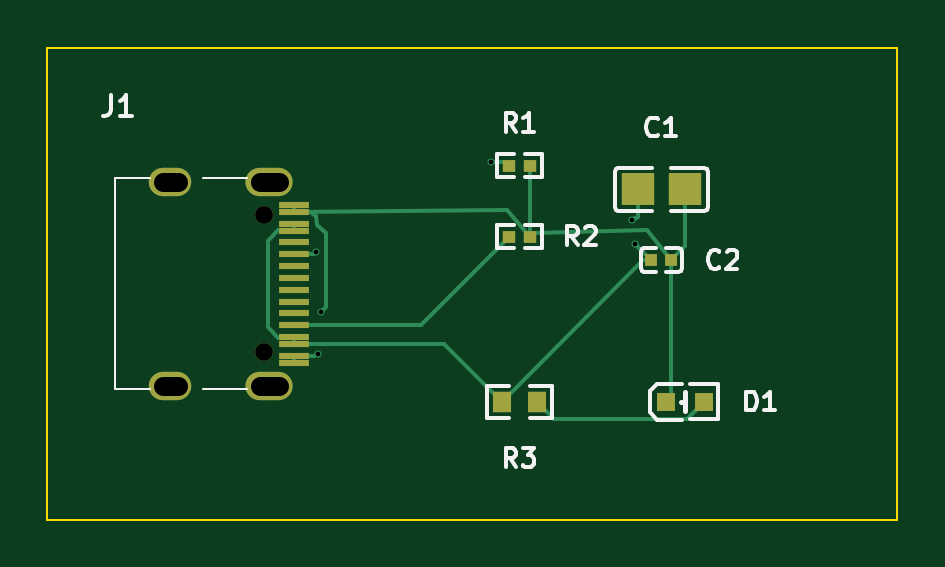
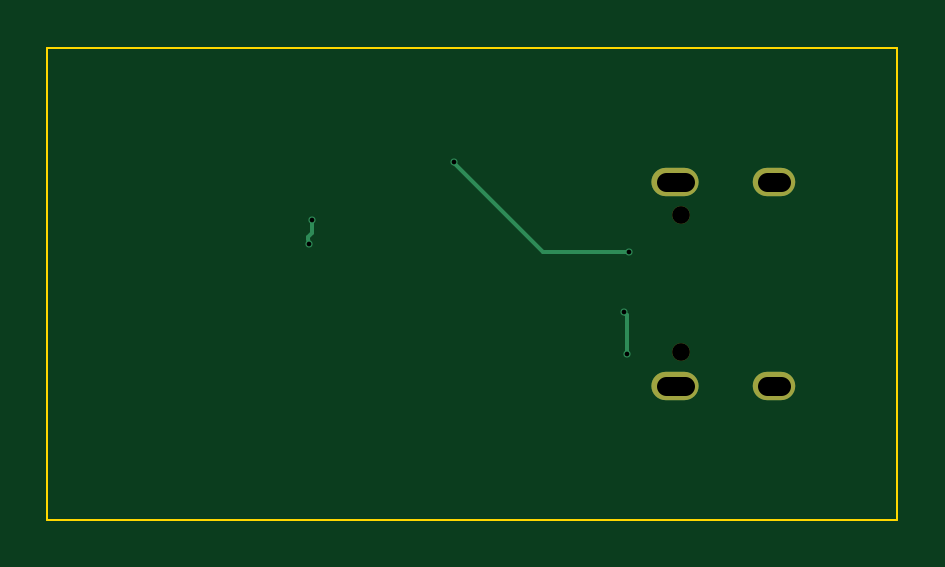
Circuit board: 11 layer files. Board 36.0 x 20.0 mm.
- bottom_copper: circuit-B_Cu.gbl (1722 bytes)
- bottom_mask: circuit-B_Mask.gbs (716 bytes)
- paste: circuit-B_Paste.gbp (1337 bytes)
- bottom_silk: circuit-B_Silkscreen.gbo (453 bytes)
- outline: circuit-Edge_Cuts.gm1 (682 bytes)
- top_copper: circuit-F_Cu.gtl (5640 bytes)
- top_mask: circuit-F_Mask.gts (1712 bytes)
- paste: circuit-F_Paste.gtp (2333 bytes)
- top_silk: circuit-F_Silkscreen.gto (10554 bytes)
- drill: circuit-NPTH.drl (357 bytes)
- drill: circuit-PTH.drl (631 bytes)

=== bottom_copper: circuit-B_Cu.gbl ===
%TF.GenerationSoftware,KiCad,Pcbnew,10.0.8*%
%TF.CreationDate,2026-11-26T17:53:57+08:00*%
%TF.ProjectId,circuit,63697263-7569-4742-9e6b-696361645f70,rev?*%
%TF.SameCoordinates,Original*%
%TF.FileFunction,Copper,L2,Bot*%
%TF.FilePolarity,Positive*%
%FSLAX46Y46*%
G04 Gerber Fmt 4.6, Leading zero omitted, Abs format (unit mm)*
G04 Created by KiCad (PCBNEW 10.0.8) date 2026-11-26 17:53:57*
%MOMM*%
%LPD*%
G01*
G04 APERTURE LIST*
%TA.AperFunction,ComponentPad*%
%ADD10O,1.799996X1.199998*%
%TD*%
%TA.AperFunction,ComponentPad*%
%ADD11O,1.999996X1.199998*%
%TD*%
%TA.AperFunction,ViaPad*%
%ADD12C,0.300000*%
%TD*%
%TA.AperFunction,Conductor*%
%ADD13C,0.150000*%
%TD*%
G04 APERTURE END LIST*
D10*
%TO.P,J1,17*%
%TO.N,N/C*%
X87225914Y-104325112D03*
D11*
%TO.P,J1,18*%
X91405738Y-104325112D03*
%TO.P,J1,19*%
X91405738Y-95674888D03*
D10*
%TO.P,J1,20*%
X87225914Y-95674888D03*
%TD*%
D12*
%TO.N,CC1*%
X93372761Y-98651956D03*
X100789000Y-94825000D03*
%TO.N,GND*%
X93578000Y-101199000D03*
X93457824Y-102988807D03*
%TO.N,VBUS*%
X106778778Y-97307124D03*
X106900988Y-98301116D03*
%TD*%
%TO.N,CC1*%
D13*
X93372761Y-98651956D02*
X97006805Y-98652000D01*
X97006805Y-98652000D02*
X100718280Y-94940524D01*
X100718280Y-94940524D02*
X100718280Y-94895720D01*
X100718280Y-94895720D02*
X100789000Y-94825000D01*
%TO.N,GND*%
X93578000Y-101199000D02*
X93561304Y-101215696D01*
X93561304Y-101215696D02*
X93561304Y-101230229D01*
X93561304Y-101230229D02*
X93457801Y-101333733D01*
X93457801Y-101333733D02*
X93457824Y-102988807D01*
%TO.N,VBUS*%
X106778778Y-97307124D02*
X106780162Y-97845902D01*
X106780162Y-97845902D02*
X106969036Y-98034776D01*
X106969036Y-98034776D02*
X106969036Y-98092932D01*
X106969036Y-98092932D02*
X106900988Y-98301116D01*
%TD*%
M02*

=== bottom_mask: circuit-B_Mask.gbs ===
%TF.GenerationSoftware,KiCad,Pcbnew,10.0.8*%
%TF.CreationDate,2026-11-26T17:53:57+08:00*%
%TF.ProjectId,circuit,63697263-7569-4742-9e6b-696361645f70,rev?*%
%TF.SameCoordinates,Original*%
%TF.FileFunction,Soldermask,Bot*%
%TF.FilePolarity,Negative*%
%FSLAX46Y46*%
G04 Gerber Fmt 4.6, Leading zero omitted, Abs format (unit mm)*
G04 Created by KiCad (PCBNEW 10.0.8) date 2026-11-26 17:53:57*
%MOMM*%
%LPD*%
G01*
G04 APERTURE LIST*
%ADD10O,1.799996X1.199998*%
%ADD11O,1.999996X1.199998*%
%ADD12C,0.750011*%
G04 APERTURE END LIST*
D10*
%TO.C,J1*%
X87225914Y-104325112D03*
D11*
X91405738Y-104325112D03*
X91405738Y-95674888D03*
D10*
X87225914Y-95674888D03*
D12*
X91180611Y-97100082D03*
X91180611Y-102899918D03*
%TD*%
M02*

=== paste: circuit-B_Paste.gbp (1337 bytes, source withheld) ===
=== bottom_silk: circuit-B_Silkscreen.gbo ===
%TF.GenerationSoftware,KiCad,Pcbnew,10.0.8*%
%TF.CreationDate,2026-11-26T17:53:57+08:00*%
%TF.ProjectId,circuit,63697263-7569-4742-9e6b-696361645f70,rev?*%
%TF.SameCoordinates,Original*%
%TF.FileFunction,Legend,Bot*%
%TF.FilePolarity,Positive*%
%FSLAX46Y46*%
G04 Gerber Fmt 4.6, Leading zero omitted, Abs format (unit mm)*
G04 Created by KiCad (PCBNEW 10.0.8) date 2026-11-26 17:53:57*
%MOMM*%
%LPD*%
G01*
G04 APERTURE LIST*
G04 APERTURE END LIST*
M02*

=== outline: circuit-Edge_Cuts.gm1 ===
%TF.GenerationSoftware,KiCad,Pcbnew,10.0.8*%
%TF.CreationDate,2026-11-26T17:53:57+08:00*%
%TF.ProjectId,circuit,63697263-7569-4742-9e6b-696361645f70,rev?*%
%TF.SameCoordinates,Original*%
%TF.FileFunction,Profile,NP*%
%FSLAX46Y46*%
G04 Gerber Fmt 4.6, Leading zero omitted, Abs format (unit mm)*
G04 Created by KiCad (PCBNEW 10.0.8) date 2026-11-26 17:53:57*
%MOMM*%
%LPD*%
G01*
G04 APERTURE LIST*
%TA.AperFunction,Profile*%
%ADD10C,0.100000*%
%TD*%
G04 APERTURE END LIST*
D10*
X82000000Y-110000000D02*
X118000000Y-110000000D01*
X118000000Y-110000000D02*
X118000000Y-90000000D01*
X118000000Y-90000000D02*
X82000000Y-90000000D01*
X82000000Y-90000000D02*
X82000000Y-110000000D01*
M02*

=== top_copper: circuit-F_Cu.gtl ===
%TF.GenerationSoftware,KiCad,Pcbnew,10.0.8*%
%TF.CreationDate,2026-11-26T17:53:57+08:00*%
%TF.ProjectId,circuit,63697263-7569-4742-9e6b-696361645f70,rev?*%
%TF.SameCoordinates,Original*%
%TF.FileFunction,Copper,L1,Top*%
%TF.FilePolarity,Positive*%
%FSLAX46Y46*%
G04 Gerber Fmt 4.6, Leading zero omitted, Abs format (unit mm)*
G04 Created by KiCad (PCBNEW 10.0.8) date 2026-11-26 17:53:57*
%MOMM*%
%LPD*%
G01*
G04 APERTURE LIST*
%TA.AperFunction,SMDPad,CuDef*%
%ADD10R,1.299997X0.299999*%
%TD*%
%TA.AperFunction,ComponentPad*%
%ADD11O,1.799996X1.199998*%
%TD*%
%TA.AperFunction,ComponentPad*%
%ADD12O,1.999996X1.199998*%
%TD*%
%TA.AperFunction,SMDPad,CuDef*%
%ADD13R,0.565658X0.540004*%
%TD*%
%TA.AperFunction,SMDPad,CuDef*%
%ADD14R,1.410005X1.350010*%
%TD*%
%TA.AperFunction,SMDPad,CuDef*%
%ADD15R,0.499999X0.540004*%
%TD*%
%TA.AperFunction,SMDPad,CuDef*%
%ADD16R,0.806475X0.864006*%
%TD*%
%TA.AperFunction,SMDPad,CuDef*%
%ADD17R,0.799998X0.799998*%
%TD*%
%TA.AperFunction,ViaPad*%
%ADD18C,0.300000*%
%TD*%
%TA.AperFunction,Conductor*%
%ADD19C,0.150000*%
%TD*%
G04 APERTURE END LIST*
D10*
%TO.P,J1,5*%
%TO.N,N/C*%
X92449087Y-98249940D03*
%TO.P,J1,6*%
%TO.N,CC1*%
X92449087Y-98750066D03*
%TO.P,J1,7*%
%TO.N,N/C*%
X92449087Y-99249938D03*
%TO.P,J1,8*%
X92449087Y-99750064D03*
%TO.P,J1,9*%
X92449087Y-100249936D03*
%TO.P,J1,10*%
X92449087Y-100750062D03*
%TO.P,J1,11*%
X92449087Y-101249680D03*
%TO.P,J1,12*%
%TO.N,CC2*%
X92449087Y-101750060D03*
%TO.P,J1,1*%
%TO.N,GND*%
X92449087Y-96649994D03*
%TO.P,J1,2*%
X92449087Y-96949968D03*
%TO.P,J1,3*%
%TO.N,VBUS*%
X92449087Y-97450094D03*
%TO.P,J1,4*%
X92449087Y-97750068D03*
%TO.P,J1,14*%
X92449087Y-102249932D03*
%TO.P,J1,13*%
X92449087Y-102550160D03*
%TO.P,J1,16*%
%TO.N,GND*%
X92449087Y-103050032D03*
%TO.P,J1,15*%
X92449087Y-103350006D03*
D11*
%TO.P,J1,17*%
%TO.N,N/C*%
X87225914Y-104325112D03*
D12*
%TO.P,J1,18*%
X91405738Y-104325112D03*
%TO.P,J1,19*%
X91405738Y-95674888D03*
D11*
%TO.P,J1,20*%
X87225914Y-95674888D03*
%TD*%
D13*
%TO.P,R1,2*%
%TO.N,GND*%
X102432816Y-95000000D03*
%TO.P,R1,1*%
%TO.N,CC1*%
X101567184Y-95000000D03*
%TD*%
%TO.P,R2,2*%
%TO.N,GND*%
X102432816Y-98000000D03*
%TO.P,R2,1*%
%TO.N,CC2*%
X101567184Y-98000000D03*
%TD*%
D14*
%TO.P,C1,2*%
%TO.N,GND*%
X108999998Y-96000000D03*
%TO.P,C1,1*%
%TO.N,VBUS*%
X107000002Y-96000000D03*
%TD*%
D15*
%TO.P,C2,2*%
%TO.N,GND*%
X108420116Y-99000000D03*
%TO.P,C2,1*%
%TO.N,VBUS*%
X107579884Y-99000000D03*
%TD*%
D16*
%TO.P,R3,2*%
%TO.N,LED*%
X102753364Y-105000000D03*
%TO.P,R3,1*%
%TO.N,VBUS*%
X101246636Y-105000000D03*
%TD*%
D17*
%TO.P,D1,2*%
%TO.N,GND*%
X108199900Y-105000000D03*
%TO.P,D1,1*%
%TO.N,LED*%
X109800100Y-105000000D03*
%TD*%
D18*
%TO.N,CC1*%
X93372761Y-98651956D03*
X100789000Y-94825000D03*
%TO.N,GND*%
X93578000Y-101199000D03*
X93457824Y-102988807D03*
%TO.N,VBUS*%
X106778778Y-97307124D03*
X106900988Y-98301116D03*
%TD*%
%TO.N,LED*%
D19*
X102753364Y-105000000D02*
X103460274Y-105706910D01*
X103460274Y-105706910D02*
X109093190Y-105706910D01*
X109093190Y-105706910D02*
X109800100Y-105000000D01*
%TO.N,CC2*%
X92449087Y-101750060D02*
X97816940Y-101750060D01*
X97816940Y-101750060D02*
X101567184Y-98000000D01*
%TO.N,CC1*%
X92449087Y-98750066D02*
X93316934Y-98750066D01*
X93316934Y-98750066D02*
X93409967Y-98657033D01*
X93409967Y-98657033D02*
X93372761Y-98651956D01*
X100789000Y-94825000D02*
X101392184Y-94825000D01*
X101392184Y-94825000D02*
X101567184Y-95000000D01*
%TO.N,GND*%
X92449087Y-103350006D02*
X92449087Y-103050087D01*
X92449087Y-103050087D02*
X92449087Y-103050032D01*
X92449087Y-96649994D02*
X92449087Y-96949968D01*
X102432816Y-95000000D02*
X102432816Y-95000184D01*
X102432816Y-95000184D02*
X102432816Y-98000000D01*
X108999998Y-96000000D02*
X108999998Y-98420002D01*
X108999998Y-98420002D02*
X108420116Y-99000000D01*
X108420116Y-99000000D02*
X108420116Y-104779784D01*
X108420116Y-104779784D02*
X108199900Y-105000000D01*
X102432816Y-98000000D02*
X102609769Y-97830427D01*
X102609769Y-97830427D02*
X107392085Y-97734369D01*
X107392085Y-97734369D02*
X108420116Y-99000000D01*
X92449087Y-96949968D02*
X92531002Y-97009972D01*
X92531002Y-97009972D02*
X93135273Y-96975417D01*
X93135273Y-96975417D02*
X93379525Y-97138895D01*
X93379525Y-97138895D02*
X93437320Y-97492324D01*
X93437320Y-97492324D02*
X93818043Y-97846453D01*
X93818043Y-97846453D02*
X93797461Y-100990379D01*
X93797461Y-100990379D02*
X93578000Y-101199000D01*
X93457824Y-102988807D02*
X93440283Y-102953120D01*
X93440283Y-102953120D02*
X93408845Y-102953120D01*
X93408845Y-102953120D02*
X93311933Y-103050032D01*
X93311933Y-103050032D02*
X92449087Y-103050032D01*
X92449087Y-96949968D02*
X101486627Y-96854908D01*
X101486627Y-96854908D02*
X102432816Y-98000000D01*
%TO.N,VBUS*%
X92449087Y-97450094D02*
X92449087Y-97450087D01*
X92449087Y-97450087D02*
X92449087Y-97750068D01*
X92449087Y-102550160D02*
X92449087Y-102549913D01*
X92449087Y-102549913D02*
X92449087Y-102249932D01*
X107000002Y-96000000D02*
X107000002Y-97169760D01*
X107000002Y-97169760D02*
X106952175Y-97217587D01*
X106952175Y-97217587D02*
X106926576Y-97217587D01*
X106926576Y-97217587D02*
X106778778Y-97307124D01*
X106900988Y-98301116D02*
X107039103Y-98459103D01*
X107039103Y-98459103D02*
X107579884Y-99000000D01*
X92449087Y-97750068D02*
X92423842Y-97775158D01*
X92423842Y-97775158D02*
X91767138Y-97704629D01*
X91767138Y-97704629D02*
X91340175Y-98172947D01*
X91340175Y-98172947D02*
X91339361Y-101835533D01*
X91339361Y-101835533D02*
X91792085Y-102314945D01*
X91792085Y-102314945D02*
X92449087Y-102249932D01*
X107579884Y-99000000D02*
X107246636Y-99000000D01*
X107246636Y-99000000D02*
X101246636Y-105000000D01*
X92449087Y-102550160D02*
X98797156Y-102541707D01*
X98797156Y-102541707D02*
X101246636Y-105000000D01*
%TD*%
M02*

=== top_mask: circuit-F_Mask.gts ===
%TF.GenerationSoftware,KiCad,Pcbnew,10.0.8*%
%TF.CreationDate,2026-11-26T17:53:57+08:00*%
%TF.ProjectId,circuit,63697263-7569-4742-9e6b-696361645f70,rev?*%
%TF.SameCoordinates,Original*%
%TF.FileFunction,Soldermask,Top*%
%TF.FilePolarity,Negative*%
%FSLAX46Y46*%
G04 Gerber Fmt 4.6, Leading zero omitted, Abs format (unit mm)*
G04 Created by KiCad (PCBNEW 10.0.8) date 2026-11-26 17:53:57*
%MOMM*%
%LPD*%
G01*
G04 APERTURE LIST*
%ADD10R,1.299997X0.299999*%
%ADD11O,1.799996X1.199998*%
%ADD12O,1.999996X1.199998*%
%ADD13C,0.750011*%
%ADD14R,0.565658X0.540004*%
%ADD15R,1.410005X1.350010*%
%ADD16R,0.499999X0.540004*%
%ADD17R,0.806475X0.864006*%
%ADD18R,0.799998X0.799998*%
G04 APERTURE END LIST*
D10*
%TO.C,J1*%
X92449087Y-98249940D03*
X92449087Y-98750066D03*
X92449087Y-99249938D03*
X92449087Y-99750064D03*
X92449087Y-100249936D03*
X92449087Y-100750062D03*
X92449087Y-101249680D03*
X92449087Y-101750060D03*
X92449087Y-96649994D03*
X92449087Y-96949968D03*
X92449087Y-97450094D03*
X92449087Y-97750068D03*
X92449087Y-102249932D03*
X92449087Y-102550160D03*
X92449087Y-103050032D03*
X92449087Y-103350006D03*
D11*
X87225914Y-104325112D03*
D12*
X91405738Y-104325112D03*
X91405738Y-95674888D03*
D11*
X87225914Y-95674888D03*
D13*
X91180611Y-97100082D03*
X91180611Y-102899918D03*
%TD*%
D14*
%TO.C,R1*%
X102432816Y-95000000D03*
X101567184Y-95000000D03*
%TD*%
%TO.C,R2*%
X102432816Y-98000000D03*
X101567184Y-98000000D03*
%TD*%
D15*
%TO.C,C1*%
X108999998Y-96000000D03*
X107000002Y-96000000D03*
%TD*%
D16*
%TO.C,C2*%
X108420116Y-99000000D03*
X107579884Y-99000000D03*
%TD*%
D17*
%TO.C,R3*%
X102753364Y-105000000D03*
X101246636Y-105000000D03*
%TD*%
D18*
%TO.C,D1*%
X108199900Y-105000000D03*
X109800100Y-105000000D03*
%TD*%
M02*

=== paste: circuit-F_Paste.gtp (2333 bytes, source withheld) ===
=== top_silk: circuit-F_Silkscreen.gto (10554 bytes, source omitted) ===
=== drill: circuit-NPTH.drl ===
M48
; DRILL file KiCad 10.0.8 date 2026-11-26T17:53:57
; FORMAT={-:-/ absolute / metric / decimal}
; #@! TF.CreationDate,2026-11-26T17:53:57+08:00
; #@! TF.GenerationSoftware,Kicad,Pcbnew,10.0.8
; #@! TF.FileFunction,NonPlated,1,2,NPTH
FMAT,2
METRIC
; #@! TA.AperFunction,NonPlated,NPTH,ComponentDrill
T1C0.750
%
G90
G05
T1
X91.181Y-97.1
X91.181Y-102.9
M30

=== drill: circuit-PTH.drl (631 bytes, source withheld) ===
